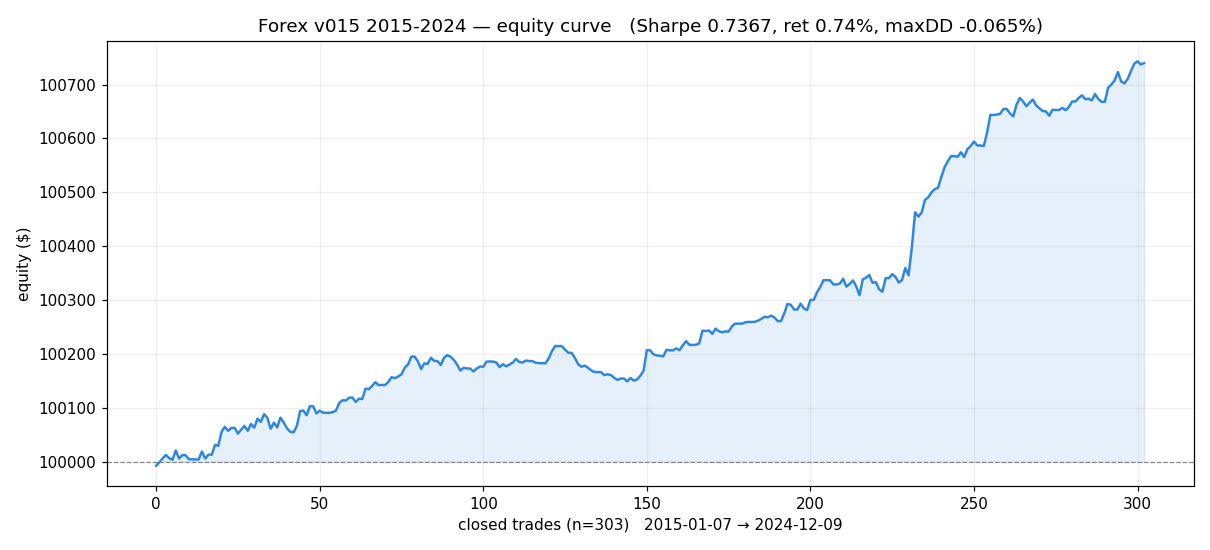

The file beside this chart, header and first rows:
t, equity, pnl, ret, pair
2015-01-07, 99992, -7.67, -7.7e-05, USDJPY=X
2015-02-16, 99998, 6.15, 6.2e-05, USDJPY=X
2015-03-10, 100006, 7.51, 7.5e-05, USDJPY=X
2015-03-31, 100012, 6.26, 6.3e-05, USDJPY=X
2015-04-09, 100006, -6.07, -6.1e-05, EURUSD=X
2015-04-16, 100003, -2.73, -2.7e-05, USDJPY=X
2015-06-11, 100021, 17.15, 0.000172, USDJPY=X
2015-07-09, 100006, -14.98, -0.00015, USDJPY=X
2015-07-14, 100012, 6.4, 6.4e-05, GBPUSD=X
2015-08-20, 100012, -0.28, -3e-06, USDJPY=X
2015-12-10, 100004, -7.42, -7.4e-05, USDJPY=X
2016-01-04, 100004, -0.11, -1e-06, USDJPY=X
2016-01-05, 100004, -0.25, -2e-06, EURUSD=X
2016-01-05, 100004, -0.1, -1e-06, GBPUSD=X
2016-01-11, 100019, 14.9, 0.000149, USDJPY=X
2016-01-13, 100006, -13.21, -0.000132, GBPUSD=X
2016-01-15, 100013, 7.29, 7.3e-05, EURUSD=X
2016-02-02, 100013, -0.16, -2e-06, USDJPY=X
2016-02-09, 100031, 18.23, 0.000182, EURUSD=X
2016-02-09, 100029, -1.65, -1.7e-05, GBPUSD=X
2016-02-09, 100055, 26.05, 0.00026, USDJPY=X
2016-03-09, 100064, 9.09, 9.1e-05, EURUSD=X
2016-03-09, 100057, -7.31, -7.3e-05, GBPUSD=X
2016-03-09, 100062, 5.36, 5.4e-05, USDJPY=X
2016-03-25, 100062, -0.13, -1e-06, USDJPY=X
2016-04-07, 100052, -10.49, -0.000105, USDJPY=X
2016-04-11, 100059, 7.42, 7.4e-05, GBPUSD=X
2016-04-14, 100066, 6.97, 7e-05, EURUSD=X
2016-05-09, 100057, -9.14, -9.1e-05, EURUSD=X
2016-05-09, 100070, 12.71, 0.000127, GBPUSD=X
2016-05-09, 100063, -6.89, -6.9e-05, USDJPY=X
2016-06-09, 100080, 16.87, 0.000169, EURUSD=X
2016-06-09, 100074, -6.25, -6.2e-05, GBPUSD=X
2016-06-09, 100088, 14.61, 0.000146, USDJPY=X
2016-07-11, 100081, -7.0, -7e-05, EURUSD=X
2016-07-11, 100061, -20.32, -0.000203, GBPUSD=X
2016-07-14, 100072, 11.34, 0.000113, USDJPY=X
2016-08-08, 100063, -8.78, -8.8e-05, EURUSD=X
2016-08-09, 100082, 18.15, 0.000181, GBPUSD=X
2016-08-09, 100072, -9.13, -9.1e-05, USDJPY=X
2016-08-24, 100062, -10.79, -0.000108, GBPUSD=X
2016-09-07, 100055, -6.39, -6.4e-05, EURUSD=X
2016-09-09, 100054, -1.1, -1.1e-05, GBPUSD=X
2016-09-09, 100066, 11.79, 0.000118, USDJPY=X
2016-10-07, 100094, 27.75, 0.000277, GBPUSD=X
2016-10-10, 100095, 0.94, 9e-06, EURUSD=X
2016-10-19, 100086, -8.51, -8.5e-05, GBPUSD=X
2016-11-02, 100103, 16.66, 0.000166, USDJPY=X
2016-12-02, 100103, -0.03, -0.0, USDJPY=X
2016-12-06, 100089, -13.39, -0.000134, EURUSD=X
2016-12-09, 100095, 5.17, 5.2e-05, GBPUSD=X
2016-12-09, 100091, -3.77, -3.8e-05, USDJPY=X
2017-01-03, 100091, -0.21, -2e-06, EURUSD=X
2017-01-03, 100091, -0.03, -0.0, USDJPY=X
2017-01-09, 100092, 1.21, 1.2e-05, GBPUSD=X
2017-01-09, 100095, 3.26, 3.3e-05, USDJPY=X
2017-01-13, 100109, 14.12, 0.000141, EURUSD=X
2017-02-09, 100114, 4.81, 4.8e-05, EURUSD=X
2017-02-09, 100113, -0.64, -6e-06, GBPUSD=X
2017-02-09, 100119, 5.37, 5.4e-05, USDJPY=X
... 243 more rows
